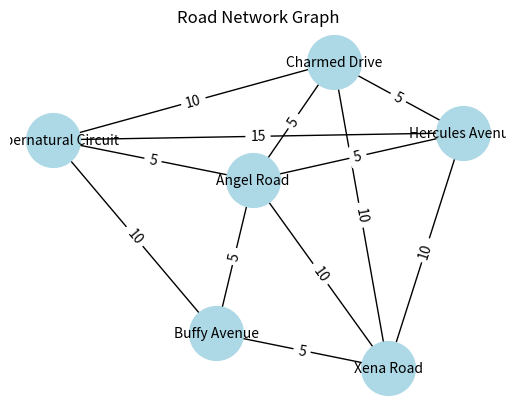

Recreate this plot in Python.
###############################################################################################
# Imports
#
###############################################################################################
import math
import networkx as nx
import matplotlib.pyplot as plt


###############################################################################################
# Class: Intersection
# Description:
# Represents a single intersection node in the road network.
# Stores which other intersections can be reached from this intersection.
###############################################################################################
class Intersection:
    def __init__(self, name):
        self.name = name

        # Variables needed for Dijkstra:
        self.distance = math.inf
        self.parent = None

        # Adjacency list: neighbor_name -> weight
        self.neighbors = {}



###############################################################################################
# Class: RoadNetwork
# Description:
# Represents the entire road network (graph).
###############################################################################################
class RoadNetwork:
    def __init__(self):
        # Dictionary: name -> Intersection object
        self.intersections = {}


    ###############################################################################################
    # Function: add_intersection
    # Description:
    # Creates a new Intersection and adds it to the intersection dictionary
    #
    # Input:    name       The intersection's name
    # Output:   N/A
    ###############################################################################################
    def add_intersection(self, name):

        # Check that the intersection doesn't exist
        if name not in self.intersections:

            # Add to the intersections
            self.intersections[name] = Intersection(name)

        # else
        else:

            # Advise that it already exists
            print(f"Intersection {name} already exists.")


    ###############################################################################################
    # Function: add_road
    # Description:
    # Creates the connection between two intersections and details the distance for the road
    #
    # Input:    source       The intersection the road goes from
    #           target       The intersection the road goes to
    #           distance     The length of the road
    # Output:   N/A
    ###############################################################################################
    def add_road(self, source, target, distance):

        # Check that both intersections exist
        if source in self.intersections and target in self.intersections:

            # Add directed edge: source -> target
            self.intersections[source].neighbors[target] = distance

        # Else
        else:

            # Advise that the road cannot be added
            print(f"Invalid road: {source} and/or {target} do not exist.")


    ###############################################################################################
    # Function: draw_network
    # Description:
    # Draws the road network as a visual graph with nodes and weighted edges.
    ###############################################################################################
    def draw_network(self):
        
        G = nx.DiGraph()

        # Add nodes
        for name in self.intersections:
            G.add_node(name)

        # Add edges with weights
        for source, intersection in self.intersections.items():
            for target, distance in intersection.neighbors.items():
                G.add_edge(source, target, weight=distance)

        # Kamada-Kawai layout (best for road networks)
        pos = nx.kamada_kawai_layout(G)

        # Draw nodes
        nx.draw_networkx_nodes(G, pos, node_size=1500, node_color="lightblue")

        # Draw labels
        nx.draw_networkx_labels(G, pos, font_size=10)

        # Draw edges
        nx.draw_networkx_edges(G, pos, arrowstyle="->", arrowsize=20)

        # Draw edge labels (weights)
        edge_labels = nx.get_edge_attributes(G, 'weight')
        nx.draw_networkx_edge_labels(G, pos, edge_labels=edge_labels)

        plt.title("Road Network Graph")
        plt.axis("off")
        plt.show()




###############################################################################################
# Class: PriorityQueue
# Description:
# Creates a Priority Queue list object for the Dijkstra algorithm to use.
#
###############################################################################################

class PriorityQueue():
    def __init__(self):
        self.queue_p = []

    ###############################################################################################
    # Function: add_node
    # Description:
    # Add the provided node to the priority queue
    # Sorts the priority queue based on node.distance
    #
    # Input:    node       The node to add to the queue
    # Output:   N/A
    ###############################################################################################
    def add_node(self, node):
        self.queue_p.append(node)

        # Sort the queue by distance
        self.queue_p.sort(key=lambda n: n.distance)


    ###############################################################################################
    # Function: empty
    # Description:
    # Checks whether the queue is empty
    #
    # Input:    N/A
    # Output:   Bool    Whether the queue is empty
    ###############################################################################################
    def empty(self):

        return len(self.queue_p) == 0

    
    ###############################################################################################
    # Function: remove_node
    # Description:
    # Removes the first node in the queue.
    # Since the queue is sorted when nodes are added, the first node will have the smallest distance
    #
    # Input:    N/A
    # Output:   Node        The node that is first in the queue
    ###############################################################################################
    def remove_node(self):

        # Return the first node
        return self.queue_p.pop(0)




###############################################################################################
# Function: problem_1
# Description:
# Entry Point for running Problem 1
# Creates the road network and calls the appropriate algorithm functions.
#
# Input:    N/A
# Output:   N/A
###############################################################################################
def problem_1():
    """
    problem_1.py
    Entry point for the assignment - Problem 1.


    """
    print("Program started...")

    # Create Road Network
    network = RoadNetwork()

    # Create intersections
    network.add_intersection("Buffy Avenue")
    network.add_intersection("Angel Road")
    network.add_intersection("Charmed Drive")
    network.add_intersection("Supernatural Circuit")
    network.add_intersection("Xena Road")
    network.add_intersection("Hercules Avenue")

    # Create directional roads
    network.add_road("Buffy Avenue", "Angel Road", 5)
    network.add_road("Buffy Avenue", "Supernatural Circuit", 10)
    network.add_road("Angel Road", "Charmed Drive", 5)
    network.add_road("Angel Road", "Xena Road", 10)
    network.add_road("Charmed Drive", "Hercules Avenue", 5)
    network.add_road("Charmed Drive", "Xena Road", 10)
    network.add_road("Supernatural Circuit", "Angel Road", 5)
    network.add_road("Supernatural Circuit", "Charmed Drive", 10)
    network.add_road("Xena Road", "Buffy Avenue", 5)
    network.add_road("Xena Road", "Hercules Avenue", 10)
    network.add_road("Hercules Avenue", "Angel Road", 5)
    network.add_road("Hercules Avenue", "Supernatural Circuit", 15)

    network.draw_network()

if __name__ == "__main__":
    problem_1()

    


###############################################################################################
# Class: HeapNode
# Description:
# Inherits from the Node class
# This is the class used for each Fibonacci Heap node.
#
#
###############################################################################################
    
#class HeapNode(Node):
#    def __init__(self, node):
#        self.node = node
#        self.parent = None
#        self.degree = 0
#        self.child = None
#        self.mark = False
#        self.left = self
#        self.right = self
